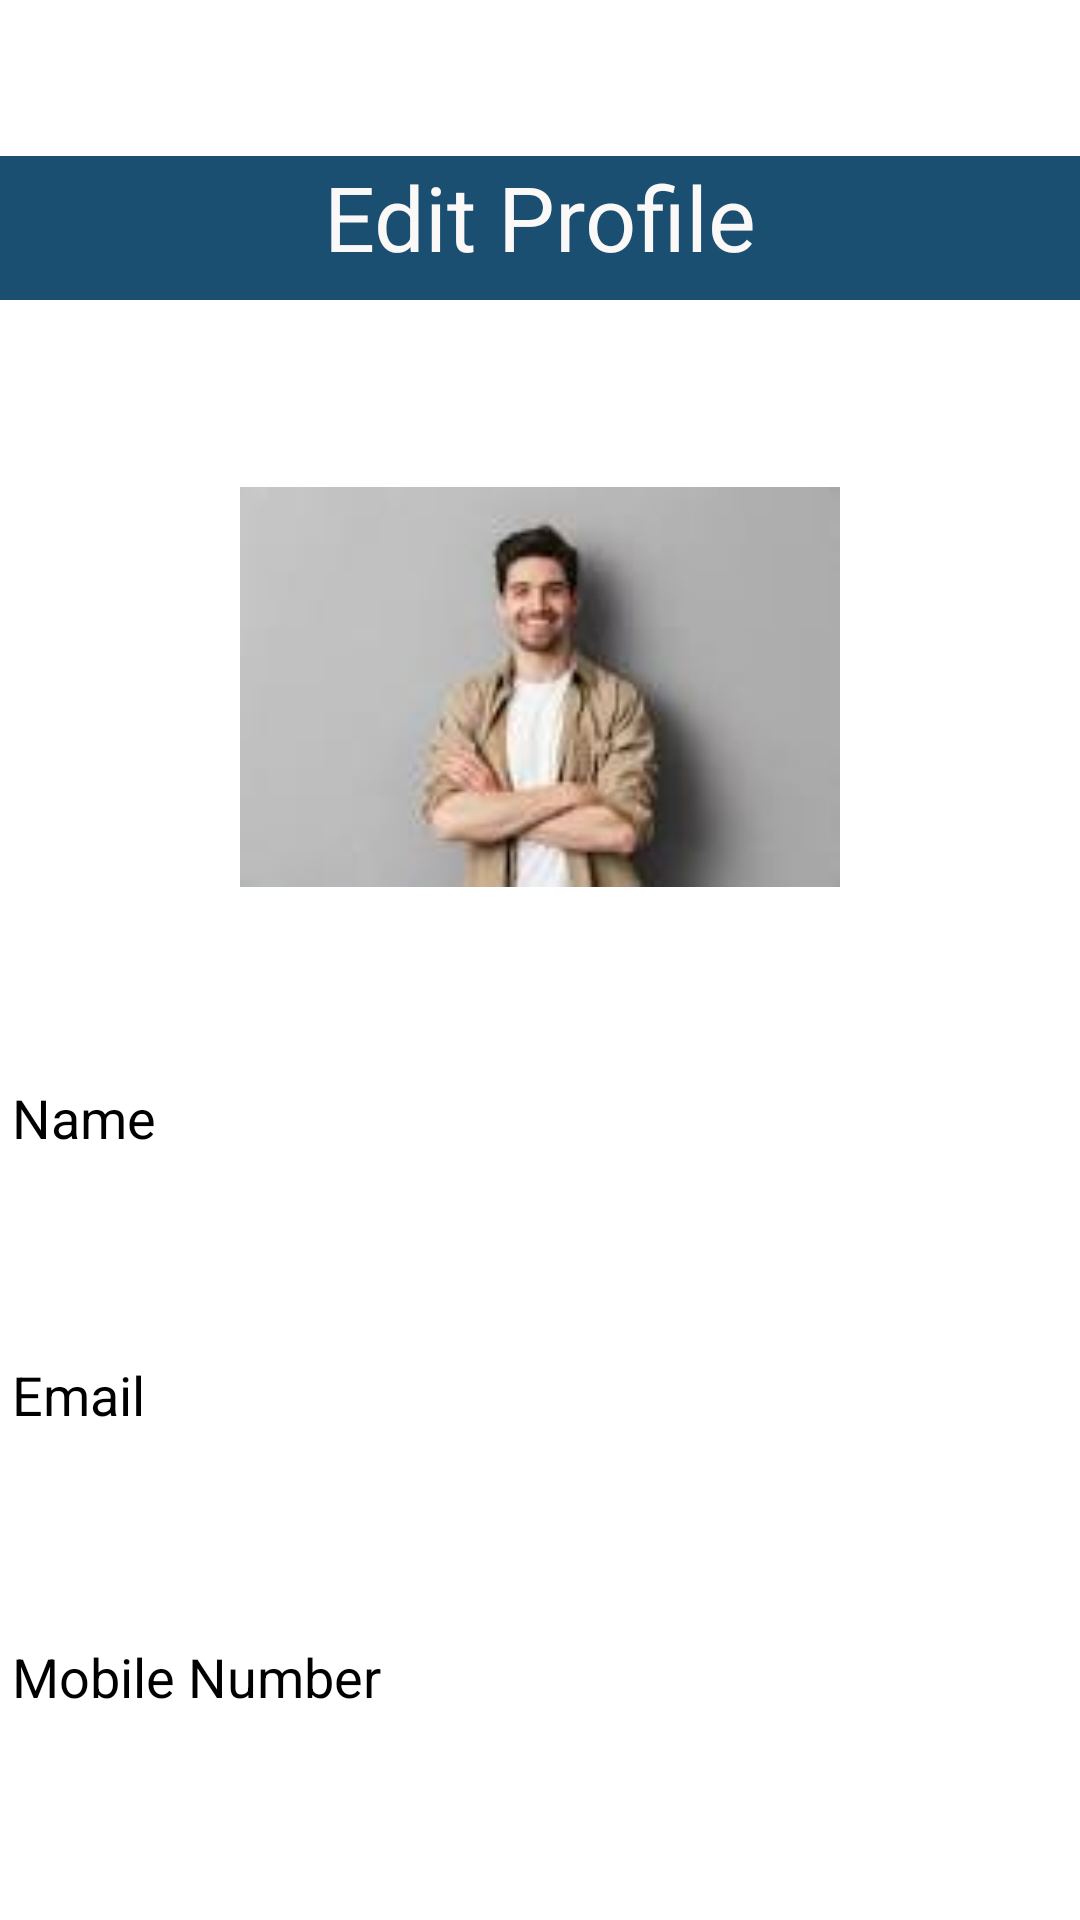

Android layout source for this screen:
<!-- AndroidManifest.xml: application theme Theme.AppCompat.NoActionBar -->
<!-- res/layout/hl_editprofile.xml -->
<?xml version="1.0" encoding="utf-8"?>
<androidx.constraintlayout.widget.ConstraintLayout xmlns:android="http://schemas.android.com/apk/res/android"
    xmlns:app="http://schemas.android.com/apk/res-auto"
    xmlns:tools="http://schemas.android.com/tools"
    android:layout_width="match_parent"
    android:background="@color/white"
    android:layout_height="match_parent"
    android:textAlignment="center">

    <TextView
        android:id="@+id/textView16"
        android:layout_width="match_parent"
        android:layout_height="48dp"
        android:layout_marginTop="52dp"
        android:background="#1B4F72"
        android:text="Edit Profile"
        android:textAlignment="center"
        android:textColor="#FBF8F8"
        android:textSize="30sp"
        app:layout_constraintEnd_toEndOf="parent"
        app:layout_constraintHorizontal_bias="0.0"
        app:layout_constraintStart_toStartOf="parent"
        app:layout_constraintTop_toTopOf="parent" />

    <ImageView
        android:id="@+id/imageView10"
        android:layout_width="200dp"
        android:layout_height="170dp"
        android:layout_marginTop="44dp"
        app:layout_constraintEnd_toEndOf="parent"
        app:layout_constraintStart_toStartOf="parent"
        app:layout_constraintTop_toBottomOf="@+id/textView16"
        app:srcCompat="@drawable/img_3" />


    <EditText
        android:id="@+id/editText2"
        android:layout_width="match_parent"
        android:layout_height="58dp"
        android:layout_marginTop="28dp"
        android:hint="@string/Name"
        android:textColor="@color/black"
        android:textColorHint="@color/black"
        app:layout_constraintEnd_toEndOf="parent"
        app:layout_constraintStart_toStartOf="parent"
        app:layout_constraintTop_toBottomOf="@+id/imageView10" />

    <EditText
        android:id="@+id/editText"
        android:layout_width="match_parent"
        android:layout_height="55dp"
        android:layout_marginTop="36dp"
        android:hint="@string/Email"
        android:textColor="@color/black"
        android:textColorHint="@color/black"
        app:layout_constraintStart_toStartOf="@+id/editText2"
        app:layout_constraintTop_toBottomOf="@+id/editText2" />

    <EditText
        android:id="@+id/editText3"
        android:layout_width="match_parent"
        android:layout_height="61dp"
        android:layout_marginTop="36dp"
        android:hint="@string/Mnumber"
        android:textColor="@color/black"
        android:textColorHint="@color/black"
        app:layout_constraintEnd_toEndOf="parent"
        app:layout_constraintHorizontal_bias="0.217"
        app:layout_constraintStart_toStartOf="@+id/editText"
        app:layout_constraintTop_toBottomOf="@+id/editText" />

    <TextView
        android:id="@+id/textView17"
        android:layout_width="98dp"
        android:layout_height="37dp"
        android:layout_marginTop="68dp"
        android:layout_marginEnd="156dp"
        android:background="#12668C"
        android:text="Save"
        android:textAlignment="center"
        android:textColor="#FBFAFA"
        android:textSize="24sp"
        app:layout_constraintEnd_toEndOf="parent"
        app:layout_constraintTop_toBottomOf="@+id/editText3" />

</androidx.constraintlayout.widget.ConstraintLayout>
<!-- resources referenced by this layout -->
<resources>
  <color name="black">#FF000000</color>
  <color name="white">#FFFFFFFF</color>
  <!-- drawable img_3: png bitmap (drawable, 23517 bytes) -->
  <string name="Email">Email</string>
  <string name="Mnumber">Mobile Number</string>
  <string name="Name">Name</string>
</resources>
